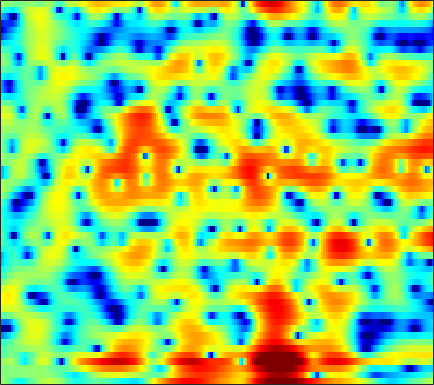

The data file committed next to this chart (first rows):
1.5169, 1.013, 0.26559, -0.55119, -1.2065, -2.1016, -2.958, -3.5271, -4.0706, -4.2383, -3.9786, -3.5457, -2.775, -1.8878, -1.2203, -0.41858, 0.28038, 0.71759, 1.1982, 1.5701, 1.8378, 1.9643, 2.046, 1.9864
0.03684, 0.07449, 0.09431, 0.08769, 0.07254, 0.0459, 0.02443, 0.01742, 0.02548, 0.05571, 0.1102, 0.1659, 0.2595, 0.3662, 0.4492, 0.5548, 0.6449, 0.696, 0.7328, 0.7254, 0.6697, 0.5918, 0.4367, 0.2153
-0.3295, -0.1497, 0.03321, 0.155, 0.2101, 0.2432, 0.2456, 0.2349, 0.2195, 0.2122, 0.2289, 0.2633, 0.3416, 0.4471, 0.5363, 0.6464, 0.7285, 0.759, 0.7442, 0.653, 0.4763, 0.2893, -0.02349, -0.394
-0.007244, 0.6098, 1.193, 1.481, 1.49, 1.228, 0.6191, -0.07705, -1.344, -2.928, -4.45, -4.973, -4.218, -2.442, -1.048, 0.5443, 1.747, 2.411, 2.982, 3.221, 3.127, 2.828, 2.102, 0.9131
-2.714, -1.85, -0.9974, -0.476, -0.2934, -0.3048, -0.6053, -1.011, -1.746, -2.608, -3.326, -3.526, -3.156, -2.191, -1.301, -0.1552, 0.8038, 1.364, 1.898, 2.195, 2.27, 2.188, 1.924, 1.513
-2.042, -1.734, -1.315, -0.9302, -0.6723, -0.3765, -0.1408, 0.003027, 0.1683, 0.3203, 0.4743, 0.6049, 0.8029, 1.02, 1.187, 1.383, 1.527, 1.582, 1.571, 1.447, 1.2, 0.9351, 0.4861, -0.05856
-3.408, -3.068, -2.548, -1.97, -1.514, -0.9006, -0.2981, 0.1375, 0.6832, 1.186, 1.632, 1.923, 2.248, 2.494, 2.619, 2.696, 2.667, 2.566, 2.309, 1.901, 1.327, 0.7802, -0.1211, -1.256
-8.951, -8.256, -7.234, -6.118, -5.204, -3.923, -2.635, -1.701, -0.5448, 0.4812, 1.36, 1.919, 2.526, 2.979, 3.216, 3.39, 3.409, 3.318, 3.051, 2.619, 2.018, 1.447, 0.5241, -0.594
-15.54, -16.36, -18.29, -17.71, -14.47, -10.08, -6.634, -4.579, -2.369, -0.6364, 0.7214, 1.535, 2.386, 2.997, 3.318, 3.578, 3.656, 3.601, 3.387, 3.019, 2.493, 1.998, 1.211, 0.2929
-8.541, -8.923, -9.238, -8.792, -7.822, -5.958, -3.961, -2.583, -0.9833, 0.3208, 1.353, 1.968, 2.592, 3.016, 3.217, 3.349, 3.335, 3.236, 2.995, 2.636, 2.154, 1.706, 0.9925, 0.1312
-1.188, -1.099, -0.9083, -0.6194, -0.3456, 0.08715, 0.5612, 0.913, 1.335, 1.671, 1.897, 1.992, 2.021, 1.942, 1.821, 1.601, 1.321, 1.088, 0.7608, 0.4181, 0.06949, -0.1991, -0.597, -1.084
2.493, 2.639, 2.786, 2.874, 2.896, 2.865, 2.749, 2.598, 2.296, 1.873, 1.334, 0.8536, 0.124, -0.672, -1.303, -2.16, -2.991, -3.556, -4.17, -4.526, -4.542, -4.35, -3.938, -3.466
4.139, 4.344, 4.502, 4.51, 4.419, 4.141, 3.656, 3.144, 2.248, 1.091, -0.347, -1.603, -3.461, -5.39, -6.761, -8.42, -10, -11.44, -14.18, -17.84, -17.09, -13.46, -9.498, -6.721
3.971, 4.355, 4.705, 4.851, 4.813, 4.537, 3.98, 3.354, 2.193, 0.5781, -1.621, -3.79, -7.802, -14.35, -25.37, -20.64, -14.5, -12.84, -11.94, -11.49, -10.44, -9.075, -7.001, -5.131
1.577, 2.332, 3.11, 3.623, 3.825, 3.857, 3.633, 3.29, 2.583, 1.592, 0.3345, -0.7497, -2.304, -3.737, -4.537, -5.027, -4.927, -4.643, -4.18, -3.682, -3.162, -2.797, -2.339, -1.941
-1.763, -0.7008, 0.4155, 1.232, 1.68, 2.077, 2.255, 2.259, 2.119, 1.843, 1.461, 1.136, 0.6985, 0.2962, 0.05501, -0.1763, -0.3011, -0.3292, -0.3227, -0.2999, -0.2872, -0.3067, -0.4073, -0.6563
-3.489, -2.602, -1.593, -0.7639, -0.257, 0.2866, 0.6689, 0.8661, 1.031, 1.103, 1.105, 1.082, 1.042, 1.007, 0.9948, 0.9968, 1.009, 1.026, 1.044, 1.035, 0.9643, 0.8675, 0.6487, 0.2825
-4.622, -3.913, -3.014, -2.215, -1.702, -1.161, -0.758, -0.5388, -0.3404, -0.2201, -0.1307, -0.06507, 0.05435, 0.2322, 0.4031, 0.6738, 0.9744, 1.188, 1.448, 1.653, 1.767, 1.783, 1.699, 1.506
-6.81, -5.681, -4.368, -3.327, -2.735, -2.213, -1.947, -1.907, -2.044, -2.33, -2.646, -2.818, -2.813, -2.434, -1.923, -1.051, -0.1111, 0.5564, 1.339, 1.963, 2.431, 2.667, 2.841, 2.864
-8.244, -6.403, -4.652, -3.541, -3.025, -2.671, -2.695, -2.992, -3.801, -5.197, -7.473, -9.865, -13.22, -11.41, -8.101, -4.536, -1.993, -0.5476, 0.9323, 1.996, 2.773, 3.206, 3.602, 3.793
-4.394, -3.872, -3.346, -3.065, -3.001, -3.03, -3.234, -3.494, -4.015, -4.862, -6.094, -7.135, -7.974, -7.113, -5.583, -3.357, -1.503, -0.4316, 0.6336, 1.412, 1.972, 2.324, 2.758, 3.145
-1.506, -1.903, -2.717, -3.749, -4.606, -5.571, -5.868, -5.496, -4.578, -3.591, -2.703, -2.162, -1.486, -0.8342, -0.3533, 0.171, 0.4873, 0.536, 0.2356, -0.4116, -1.272, -1.742, -1.518, -0.2256
-0.6526, -1.54, -3.27, -5.852, -8.829, -16.16, -21.13, -12.45, -7.106, -4.036, -1.994, -0.8642, 0.2429, 1.001, 1.366, 1.568, 1.389, 0.9592, -0.1613, -2.244, -5.886, -10.57, -11.93, -4.914
-1.797, -2.379, -3.308, -4.444, -5.223, -6.018, -6.18, -5.794, -4.851, -3.668, -2.552, -1.791, -0.9211, -0.2345, 0.1398, 0.4634, 0.566, 0.4795, 0.2065, -0.212, -0.6041, -0.7254, -0.5109, 0.253
-2.612, -2.934, -3.46, -4.012, -4.386, -4.78, -4.921, -4.887, -4.628, -4.153, -3.55, -3.051, -2.37, -1.698, -1.239, -0.6876, -0.209, 0.08708, 0.4267, 0.7397, 1.025, 1.264, 1.604, 2.001
-2.828, -3.267, -4.007, -4.814, -5.463, -6.23, -6.795, -6.992, -6.909, -6.51, -5.815, -5.183, -4.285, -3.372, -2.686, -1.804, -0.9719, -0.3711, 0.3529, 1.013, 1.601, 1.996, 2.482, 2.86
-2.352, -3.145, -4.491, -6.251, -7.851, -10.32, -12.88, -14.03, -13.61, -11.85, -10.01, -8.765, -7.248, -5.838, -4.807, -3.469, -2.195, -1.289, -0.157, 0.8377, 1.725, 2.298, 2.937, 3.439
-0.7763, -1.736, -3.427, -5.639, -7.744, -11.43, -16.27, -19.26, -17.75, -14.94, -13.15, -12.32, -11.27, -9.834, -8.433, -6.362, -4.293, -2.895, -1.238, 0.1896, 1.378, 2.141, 2.965, 3.634
1.405, 0.5723, -0.729, -2.232, -3.453, -5.136, -6.842, -8.003, -9.399, -10.93, -13.07, -15.75, -23.64, -22.81, -15.21, -9.785, -6.343, -4.413, -2.413, -0.8114, 0.4756, 1.313, 2.278, 3.081
2.532, 1.882, 1.071, 0.2012, -0.4606, -1.389, -2.342, -3.113, -4.227, -5.468, -6.841, -7.843, -8.788, -8.74, -8.022, -6.646, -5.247, -4.363, -3.315, -2.417, -1.55, -0.8855, 0.1097, 1.118
1.296, 0.8795, 0.5639, 0.5021, 0.4893, 0.4347, 0.2979, 0.09599, -0.2932, -0.7836, -1.366, -1.827, -2.367, -2.851, -3.168, -3.6, -4.088, -4.564, -5.369, -6.283, -6.869, -6.612, -5.155, -2.969
-6.125, -6.517, -4.407, -1.974, -0.5901, 0.7135, 1.475, 1.805, 1.961, 1.852, 1.512, 1.133, 0.444, -0.4427, -1.238, -2.506, -4.083, -5.482, -7.886, -11.25, -17.39, -22.66, -12.85, -6.888
-6.531, -6.821, -4.61, -2.132, -0.6835, 0.7623, 1.679, 2.145, 2.464, 2.48, 2.213, 1.825, 0.9982, -0.1474, -1.282, -3.14, -5.45, -7.325, -9.764, -11.07, -10.94, -9.679, -7.492, -4.904
0.2178, 0.03069, 0.001749, 0.3086, 0.6055, 1.054, 1.503, 1.803, 2.081, 2.188, 2.064, 1.763, 1.078, 0.0018, -1.128, -3.144, -6.059, -9.01, -15.55, -21.23, -13.05, -9.42, -6.045, -3.654
1.547, 1.019, 0.3333, -0.2766, -0.5672, -0.6542, -0.2772, 0.17, 0.877, 1.492, 1.884, 1.999, 1.894, 1.435, 0.9002, -0.09535, -1.289, -2.231, -3.28, -3.748, -3.553, -3.053, -2.304, -1.529
1.261, 0.1624, -1.827, -4.666, -7.35, -9.59, -6.962, -4.31, -1.536, 0.3757, 1.674, 2.335, 2.851, 3.045, 3.013, 2.783, 2.433, 2.103, 1.695, 1.302, 0.9727, 0.7438, 0.3525, -0.1798
0.7149, -0.272, -2.026, -4.336, -6.195, -7.49, -5.965, -4.065, -1.788, -0.005474, 1.277, 1.981, 2.629, 3.025, 3.165, 3.207, 3.084, 2.917, 2.602, 2.203, 1.714, 1.258, 0.5428, -0.4389
0.6214, 0.2562, -0.2898, -0.852, -1.16, -1.313, -1.146, -0.8069, -0.2102, 0.4348, 1.014, 1.377, 1.765, 2.006, 2.103, 2.114, 1.994, 1.84, 1.527, 1.136, 0.6605, 0.2466, -0.3592, -1.046
0.9137, 0.9387, 0.8688, 0.765, 0.6567, 0.5369, 0.4664, 0.4615, 0.5235, 0.6311, 0.8068, 0.9471, 1.118, 1.224, 1.247, 1.159, 0.951, 0.7014, 0.2823, -0.2122, -0.7085, -1.034, -1.416, -1.685
1.686, 1.948, 2.079, 2.045, 1.881, 1.529, 1.097, 0.7276, 0.2999, 0.02639, 0.01589, 0.1628, 0.464, 0.7689, 0.9036, 0.872, 0.552, 0.08679, -0.8013, -1.928, -3.073, -3.639, -3.783, -3.233
2.82, 3.215, 3.401, 3.191, 2.815, 1.958, 0.6712, -0.5916, -2.624, -4.346, -4.424, -3.257, -1.362, 0.163, 0.9144, 1.391, 1.23, 0.646, -0.8542, -3.535, -8.487, -16.43, -14.01, -6.216
1.965, 2.243, 2.318, 2.009, 1.535, 0.5274, -1.074, -2.784, -6.136, -11, -10.94, -7.096, -3.273, -0.8507, 0.3269, 1.245, 1.541, 1.408, 0.7755, -0.3085, -1.494, -2.113, -2.021, -1.006
-0.8796, -0.8689, -0.9891, -1.199, -1.466, -1.911, -2.429, -2.876, -3.383, -3.564, -3.27, -2.709, -1.707, -0.6713, 0.006171, 0.7014, 1.146, 1.33, 1.401, 1.362, 1.29, 1.265, 1.347, 1.514
-3.99, -4.359, -4.865, -5.206, -5.269, -5.095, -4.666, -4.242, -3.623, -2.966, -2.275, -1.753, -1.048, -0.3982, 0.04472, 0.5606, 0.9771, 1.223, 1.497, 1.731, 1.921, 2.058, 2.219, 2.343
-7.091, -8.402, -10.59, -12.86, -13.14, -11.1, -8.479, -6.753, -4.922, -3.524, -2.42, -1.753, -1.041, -0.4891, -0.1627, 0.1854, 0.4763, 0.6849, 0.978, 1.298, 1.67, 1.963, 2.331, 2.654
-7.327, -8.767, -11.62, -15.22, -15.82, -12.26, -8.73, -6.704, -4.672, -3.202, -2.149, -1.569, -1.065, -0.8105, -0.7724, -0.8812, -1.07, -1.163, -1.087, -0.667, 0.08099, 0.7416, 1.65, 2.453
-4.093, -4.385, -4.898, -5.263, -5.275, -4.897, -4.186, -3.571, -2.744, -1.992, -1.39, -1.088, -0.9191, -1.117, -1.56, -2.647, -4.449, -6.273, -8.362, -7.171, -4.038, -1.898, 0.3096, 1.895
-1.131, -1.172, -1.366, -1.677, -1.962, -2.328, -2.593, -2.698, -2.613, -2.236, -1.682, -1.272, -0.8768, -0.8471, -1.154, -2.13, -3.929, -5.914, -8.353, -7.088, -3.676, -1.518, 0.5606, 1.943
0.681, 0.4866, 0.01375, -0.7669, -1.587, -3.058, -5.016, -6.654, -8.13, -7.133, -4.708, -2.994, -1.211, -0.0398, 0.4892, 0.8419, 0.9103, 0.8755, 0.9259, 1.217, 1.705, 2.085, 2.445, 2.513
0.5035, 0.2299, -0.3514, -1.243, -2.163, -3.901, -6.488, -9.191, -12.82, -10.4, -6.02, -3.546, -1.134, 0.56, 1.497, 2.395, 2.991, 3.298, 3.555, 3.671, 3.627, 3.453, 2.993, 2.141
-1.986, -2.106, -2.341, -2.675, -2.997, -3.491, -3.963, -4.221, -4.178, -3.581, -2.517, -1.577, -0.3256, 0.804, 1.527, 2.311, 2.886, 3.191, 3.426, 3.463, 3.295, 3.022, 2.429, 1.543
-5.769, -5.58, -5.245, -4.876, -4.61, -4.238, -3.828, -3.468, -2.894, -2.203, -1.411, -0.7731, 0.07547, 0.8794, 1.417, 2.033, 2.511, 2.764, 2.962, 2.991, 2.852, 2.64, 2.199, 1.606
-11.21, -10.23, -8.908, -7.724, -6.913, -5.925, -4.995, -4.282, -3.345, -2.397, -1.455, -0.7703, 0.0962, 0.879, 1.402, 1.986, 2.435, 2.676, 2.866, 2.911, 2.811, 2.643, 2.317, 1.885
-17.24, -14.33, -11.87, -10.22, -9.23, -8.061, -6.869, -5.934, -4.618, -3.266, -1.974, -1.075, 0.0134, 0.9442, 1.538, 2.182, 2.653, 2.903, 3.091, 3.123, 3.007, 2.827, 2.492, 2.053
-12.27, -11.76, -11.36, -11.35, -11.56, -11.6, -10.61, -9.171, -6.768, -4.474, -2.49, -1.219, 0.1928, 1.319, 1.986, 2.686, 3.174, 3.406, 3.553, 3.514, 3.301, 3.035, 2.536, 1.911
-6.796, -7.322, -8.442, -10.48, -13.13, -20.76, -21.57, -13.4, -7.791, -4.341, -1.878, -0.4703, 0.9867, 2.092, 2.731, 3.356, 3.767, 3.938, 3.999, 3.862, 3.509, 3.091, 2.282, 1.189
-2.343, -2.618, -3.19, -3.996, -4.619, -5.185, -4.962, -4.238, -2.818, -1.355, -0.05329, 0.7778, 1.688, 2.383, 2.778, 3.128, 3.314, 3.386, 3.388, 3.291, 3.025, 2.634, 1.777, 0.3023
0.03227, 0.3489, 0.4794, 0.3755, 0.1954, -0.07298, -0.3125, -0.393, -0.4521, -0.4048, -0.2613, -0.07018, 0.2357, 0.4531, 0.4779, 0.3245, -0.04956, -0.3347, -0.4507, -0.07799, 0.5917, 1.03, 1.297, 1.022
